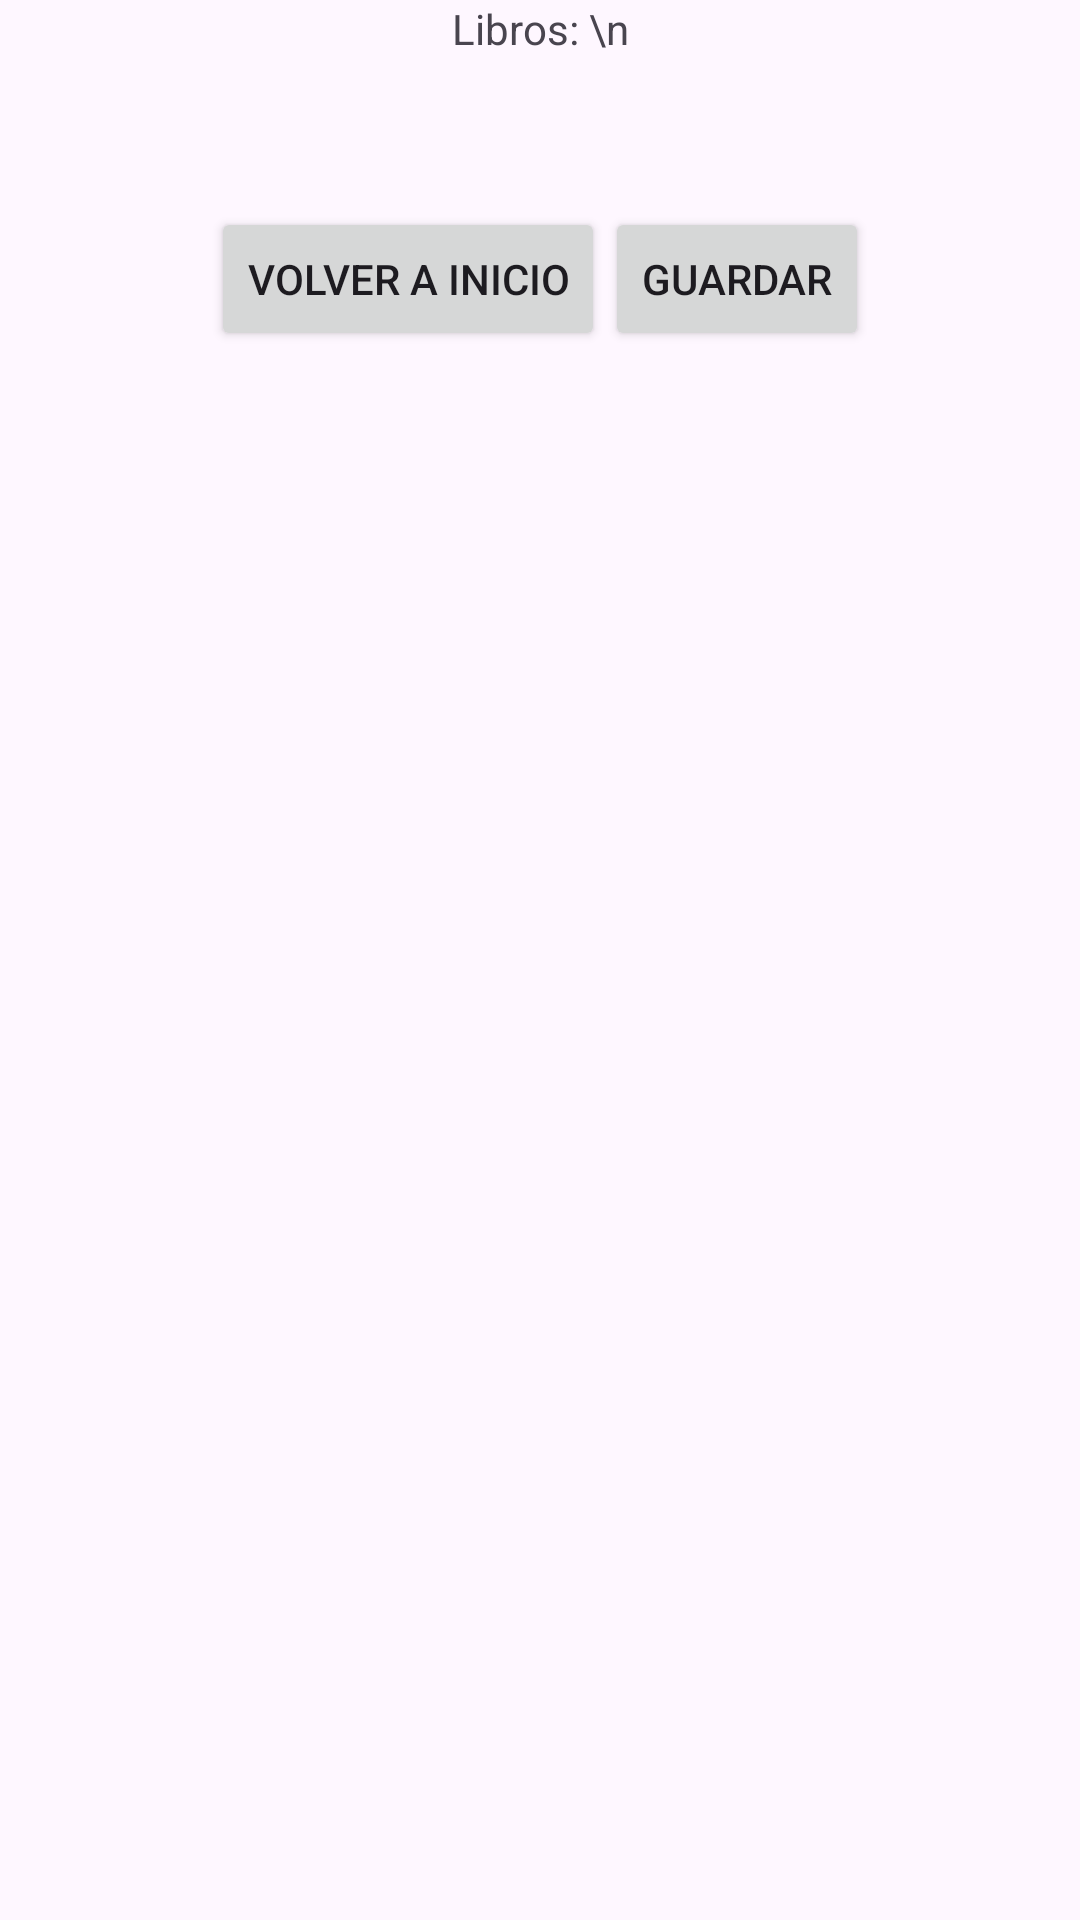

Write the Android layout XML for this screen, with the resource values it uses.
<!-- AndroidManifest.xml: application theme Theme.ExamenFinalPMMDam2 -->
<!-- res/layout/activity_third.xml -->
<?xml version="1.0" encoding="utf-8"?>
<LinearLayout xmlns:android="http://schemas.android.com/apk/res/android"
    xmlns:app="http://schemas.android.com/apk/res-auto"
    xmlns:tools="http://schemas.android.com/tools"
    android:layout_width="match_parent"
    android:layout_height="match_parent"
    android:orientation="vertical"
    tools:context=".ThirdActivity">

    <TextView
        android:id="@+id/txvvideojuego"
        android:layout_width="match_parent"
        android:layout_height="wrap_content"
        android:text="Libros: \n"
        android:gravity="center"/>

    <LinearLayout
        android:layout_width="wrap_content"
        android:layout_height="wrap_content"
        android:orientation="horizontal"
        android:layout_gravity="center"
        android:layout_marginTop="50dp">

        <Button
            android:id="@+id/botonvolver"
            android:layout_width="match_parent"
            android:layout_height="wrap_content"
            android:text="Volver a inicio"/>

        <Button
            android:id="@+id/botonguardar"
            android:layout_width="match_parent"
            android:layout_height="wrap_content"
            android:text="Guardar"/>

    </LinearLayout>


</LinearLayout>
<!-- resources referenced by this layout -->
<resources>
  <style name="Theme.ExamenFinalPMMDam2" parent="Base.Theme.ExamenFinalPMMDam2" />
  <style name="Base.Theme.ExamenFinalPMMDam2" parent="Theme.Material3.DayNight.NoActionBar">
          
          
      </style>
</resources>
